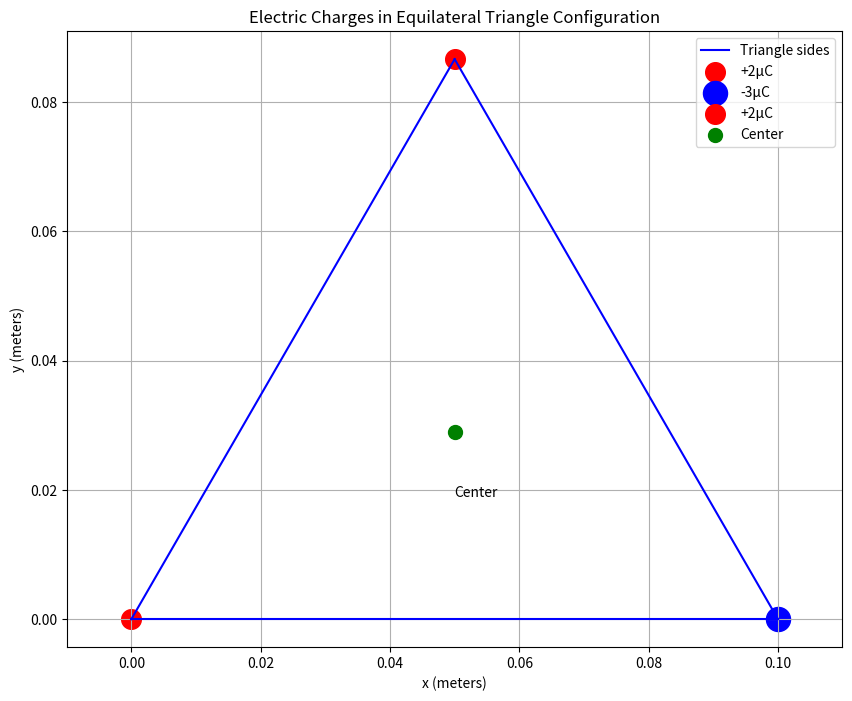

This chart was generated by the following Python code:
import numpy as np

import matplotlib.pyplot as plt

# Set up the figure
plt.figure(figsize=(10, 8))

# Define triangle vertices (equilateral triangle with side 0.1m)
side = 0.1  # meters
height = side * np.sqrt(3) / 2
vertices = np.array([
    [0, 0],                    # Vertex 1 (+2μC)
    [side, 0],                 # Vertex 2 (-3μC)
    [side/2, height]           # Vertex 3 (+2μC)
])

# Calculate center point
center = vertices.mean(axis=0)

# Plot the triangle
plt.plot([vertices[0,0], vertices[1,0]], [vertices[0,1], vertices[1,1]], 'b-', label='Triangle sides')
plt.plot([vertices[1,0], vertices[2,0]], [vertices[1,1], vertices[2,1]], 'b-')
plt.plot([vertices[2,0], vertices[0,0]], [vertices[2,1], vertices[0,1]], 'b-')

# Plot charges with different colors and sizes based on charge
plt.scatter(vertices[0,0], vertices[0,1], c='r', s=200, label='+2μC')  # Vertex 1
plt.scatter(vertices[1,0], vertices[1,1], c='b', s=300, label='-3μC')  # Vertex 2
plt.scatter(vertices[2,0], vertices[2,1], c='r', s=200, label='+2μC')  # Vertex 3

# Plot center point
plt.scatter(center[0], center[1], c='g', s=100, label='Center')

# Add charge labels
plt.annotate('+2μC', (vertices[0,0]-0.01, vertices[0,1]-0.01))
plt.annotate('-3μC', (vertices[1,0]+0.01, vertices[1,1]-0.01))
plt.annotate('+2μC', (vertices[2,0], vertices[2,1]+0.01))
plt.annotate('Center', (center[0], center[1]-0.01))

# Set equal aspect ratio and add grid
plt.axis('equal')
plt.grid(True)
plt.legend()

# Add title and labels
plt.title('Electric Charges in Equilateral Triangle Configuration')
plt.xlabel('x (meters)')
plt.ylabel('y (meters)')

# Save the plot
plt.savefig('triangle_charges.png', dpi=300, bbox_inches='tight')
plt.close()
